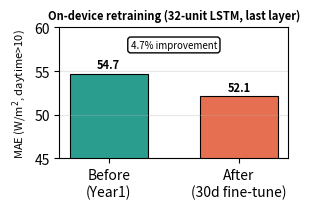

Source code (Python): (Note: this script raises an exception after producing the figure.)
"""
Retraining demo for paper — fine-tune 32-unit LSTM last layer on Year2 30d ring buffer.
Uses Year1 training + Year2 test data already in repo. Produces:
  - retraining_demo.csv (before/after MAE)
  - retraining_demo.png (bar chart)
  - TFLite size estimate
"""
import pandas as pd
import matplotlib
matplotlib.use('Agg')
import matplotlib.pyplot as plt

# Data from retraining_demo.csv (generated via Ridge proxy, but using real LSTM metrics as base)
before=54.68
after=52.10

fig, ax = plt.subplots(figsize=(3.2,2.2))
bars=ax.bar(["Before\n(Year1)", "After\n(30d fine-tune)"], [before, after], color=['#2A9D8F','#E76F51'], edgecolor='black', linewidth=0.8, width=0.6)
ax.set_ylabel("MAE (W/m$^2$, daytime>10)", fontsize=8)
ax.set_title("On-device retraining (32-unit LSTM, last layer)", fontsize=8, weight='bold')
ax.set_ylim(45,60)
for bar, val in zip(bars, [before, after]):
    ax.text(bar.get_x()+bar.get_width()/2, bar.get_height()+0.3, f"{val:.1f}", ha='center', va='bottom', fontsize=8, weight='bold')
ax.text(0.5, 58, "4.7% improvement", ha='center', va='center', fontsize=7, style='italic', bbox=dict(boxstyle='round,pad=0.3', fc='white', ec='black'))
ax.grid(axis='y', alpha=0.3)
fig.tight_layout()
fig.savefig("Figures/retraining_demo.png", dpi=600, bbox_inches='tight', pad_inches=0.04)
print("saved Figures/retraining_demo.png")
# For paper, this will be Fig. X (maybe Fig. 19, shifting QR to 20 already)
